Photos from the image-classification dataset "classification_dataset" in the GitHub repository HarishRaghav25/Rice-and-Maize-pest-detection. Its 16 classes are: maize curvularia leaf spot, maize maydis leaf blight, maize sorghum downy mildew, maize turcicum leaf blight, maize healthy, maize aphid, maize fall armyworm, rice bacterial leaf blight, rice brown spot, rice false smut, rice leaf sheath blight, rice healthy, rice leaf folder, rice skipper, rice white stem borer, rice yellow stem borer.

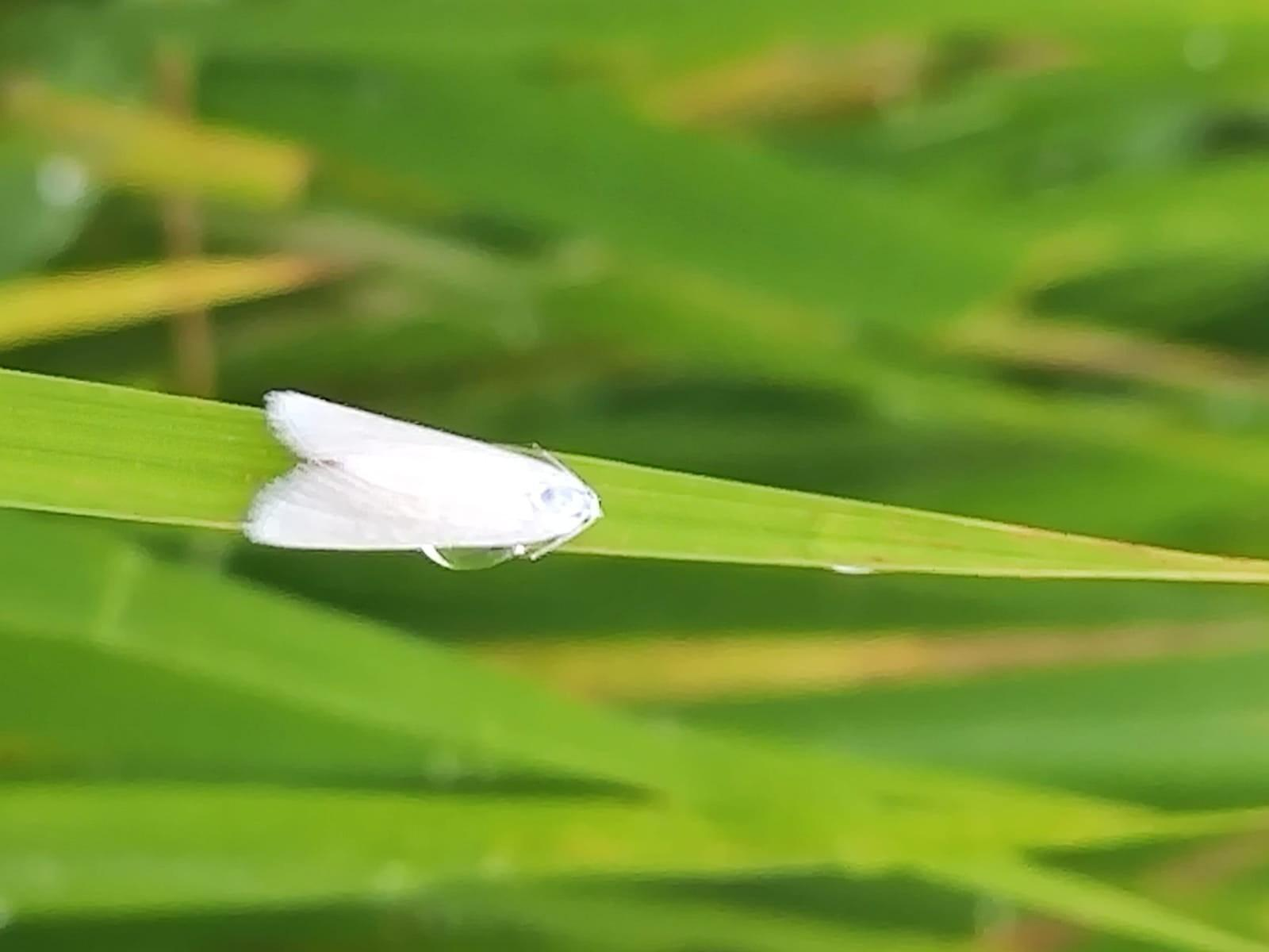
Label: rice white stem borer

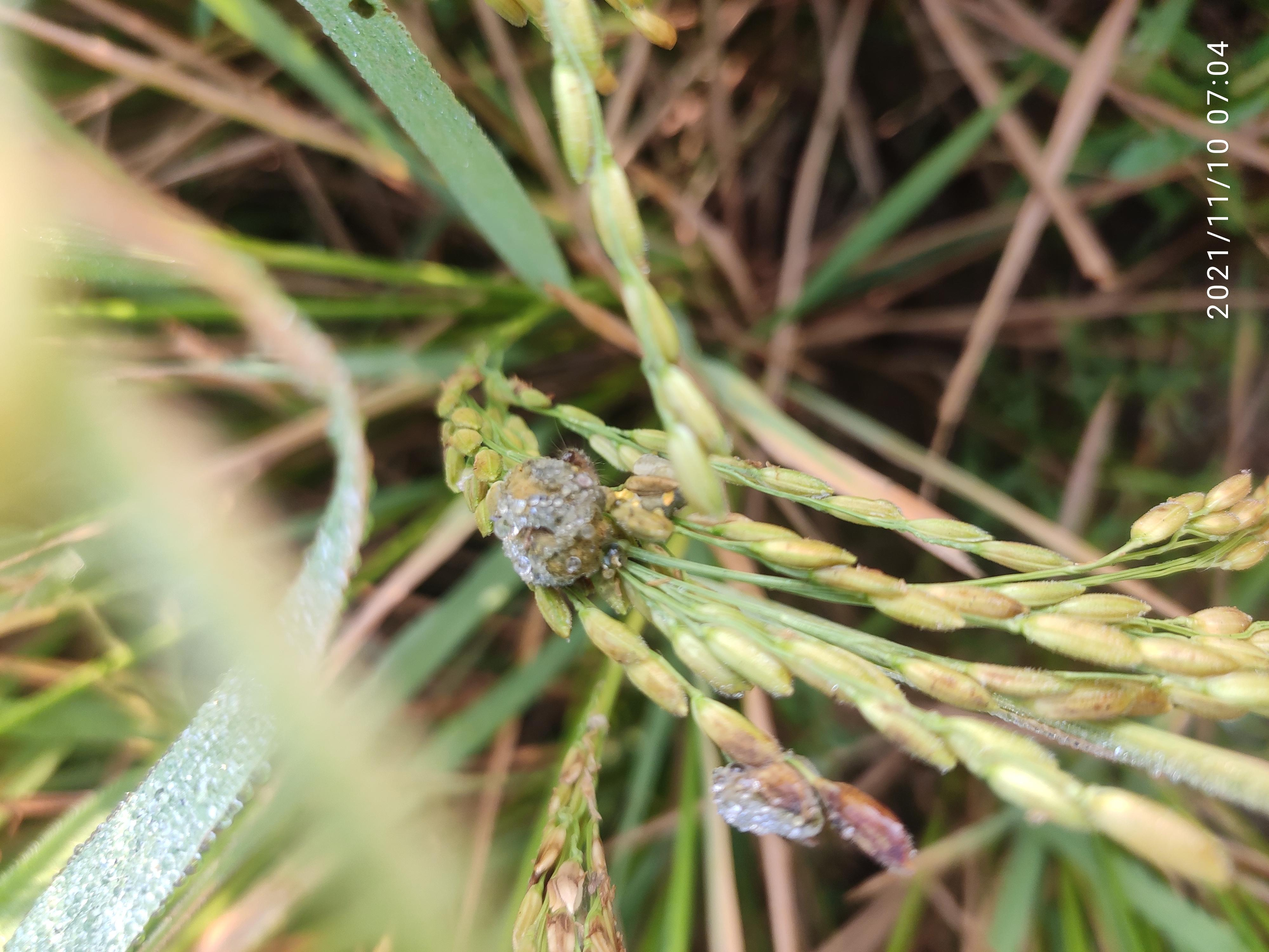
Label: rice false smut

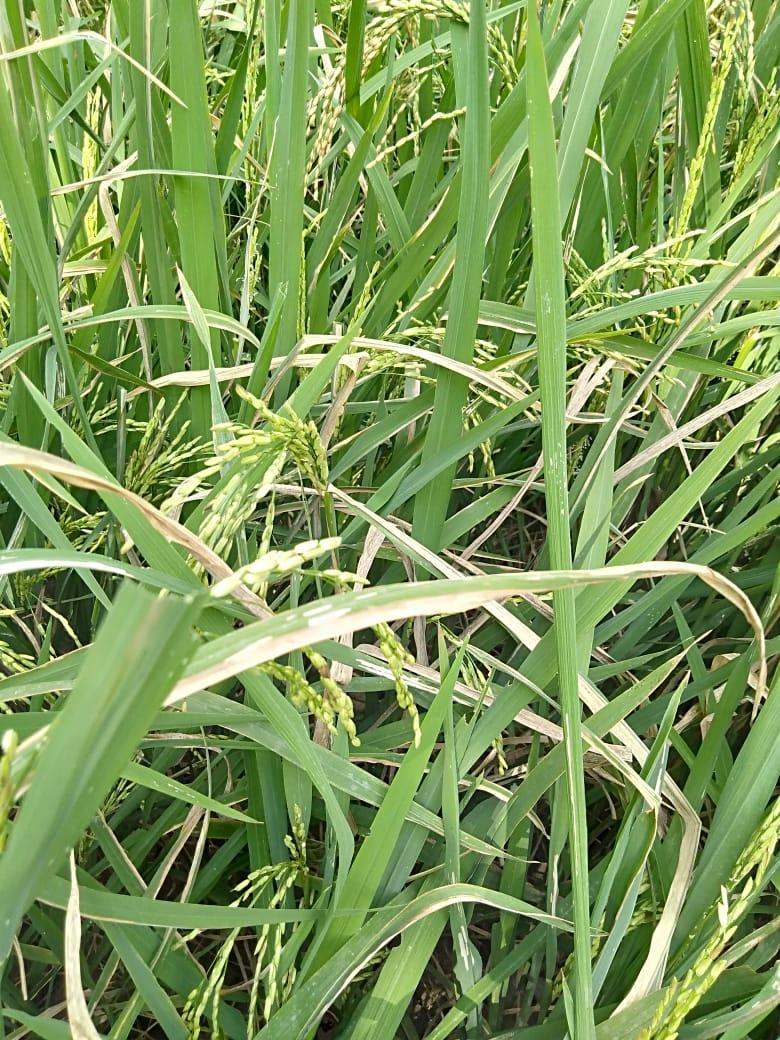
Label: rice bacterial leaf blight

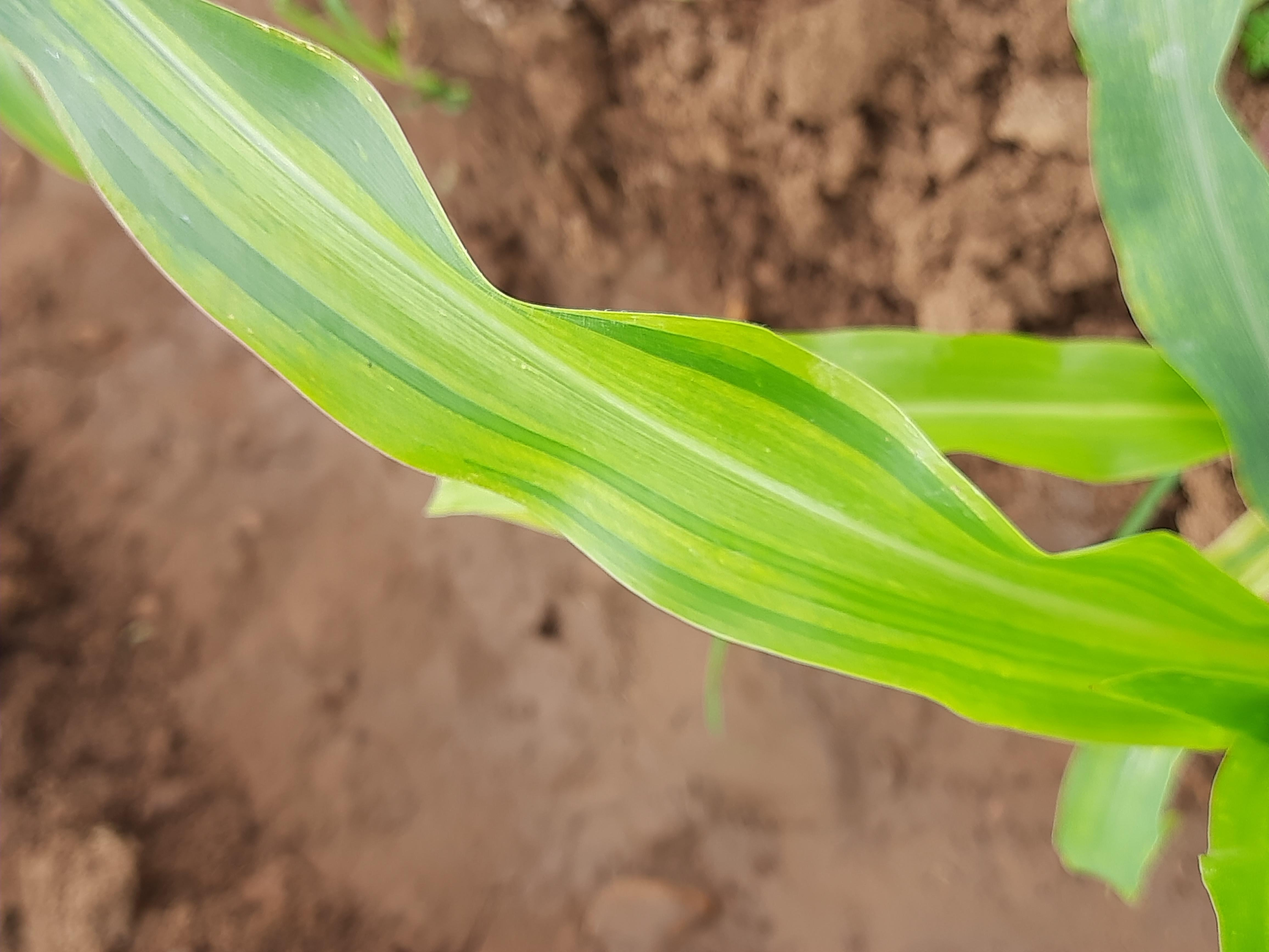
Label: maize sorghum downy mildew

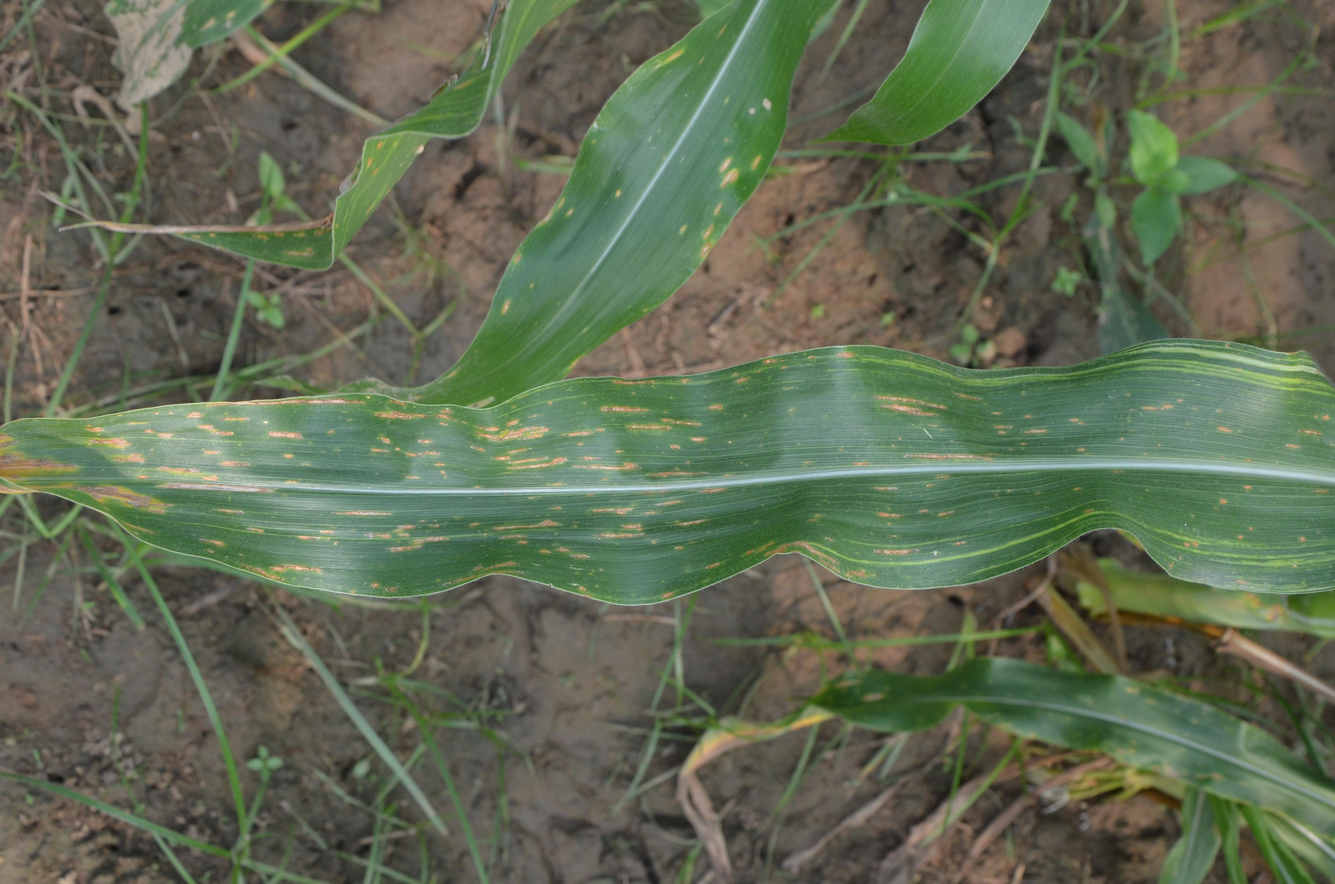
Label: maize maydis leaf blight

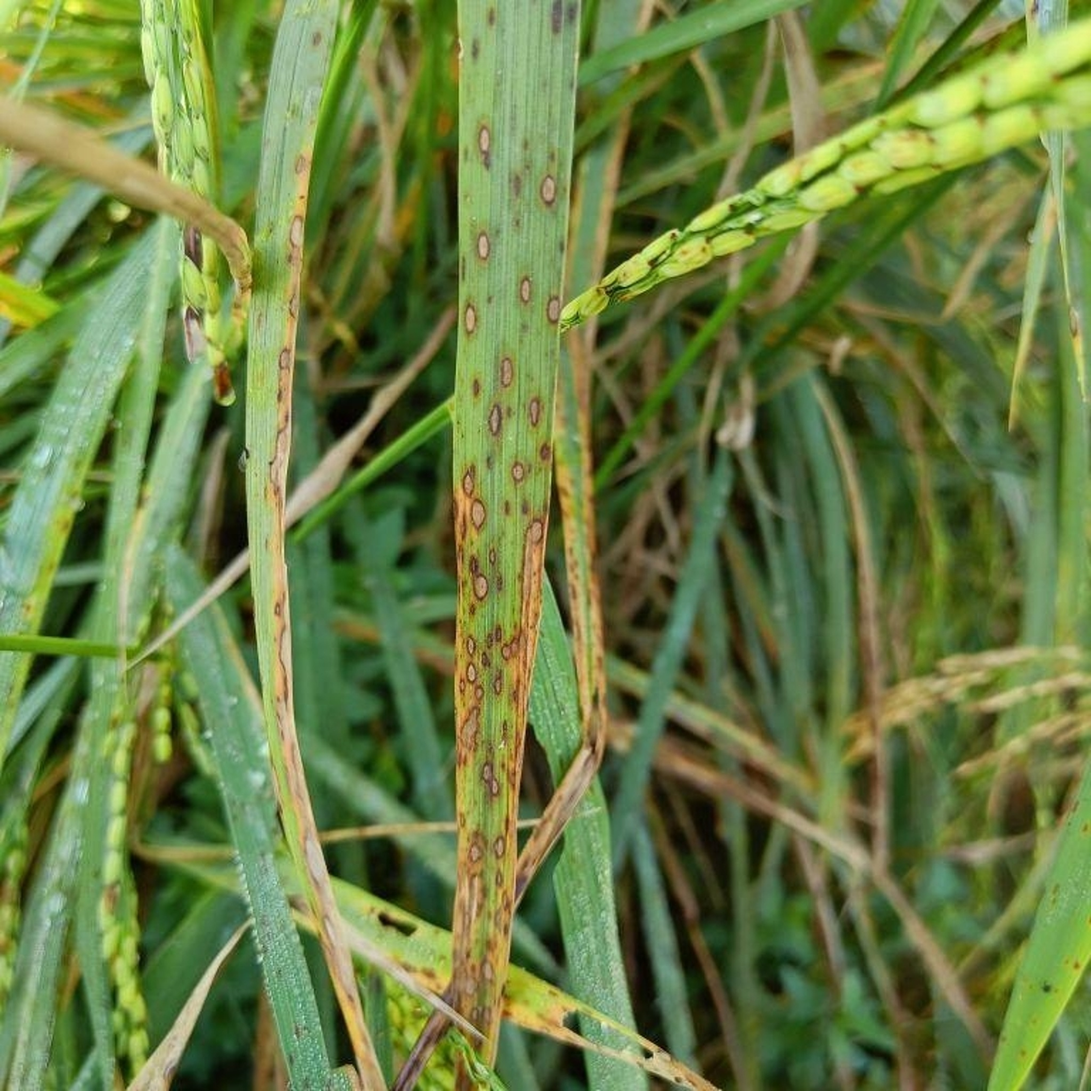
Label: rice brown spot
